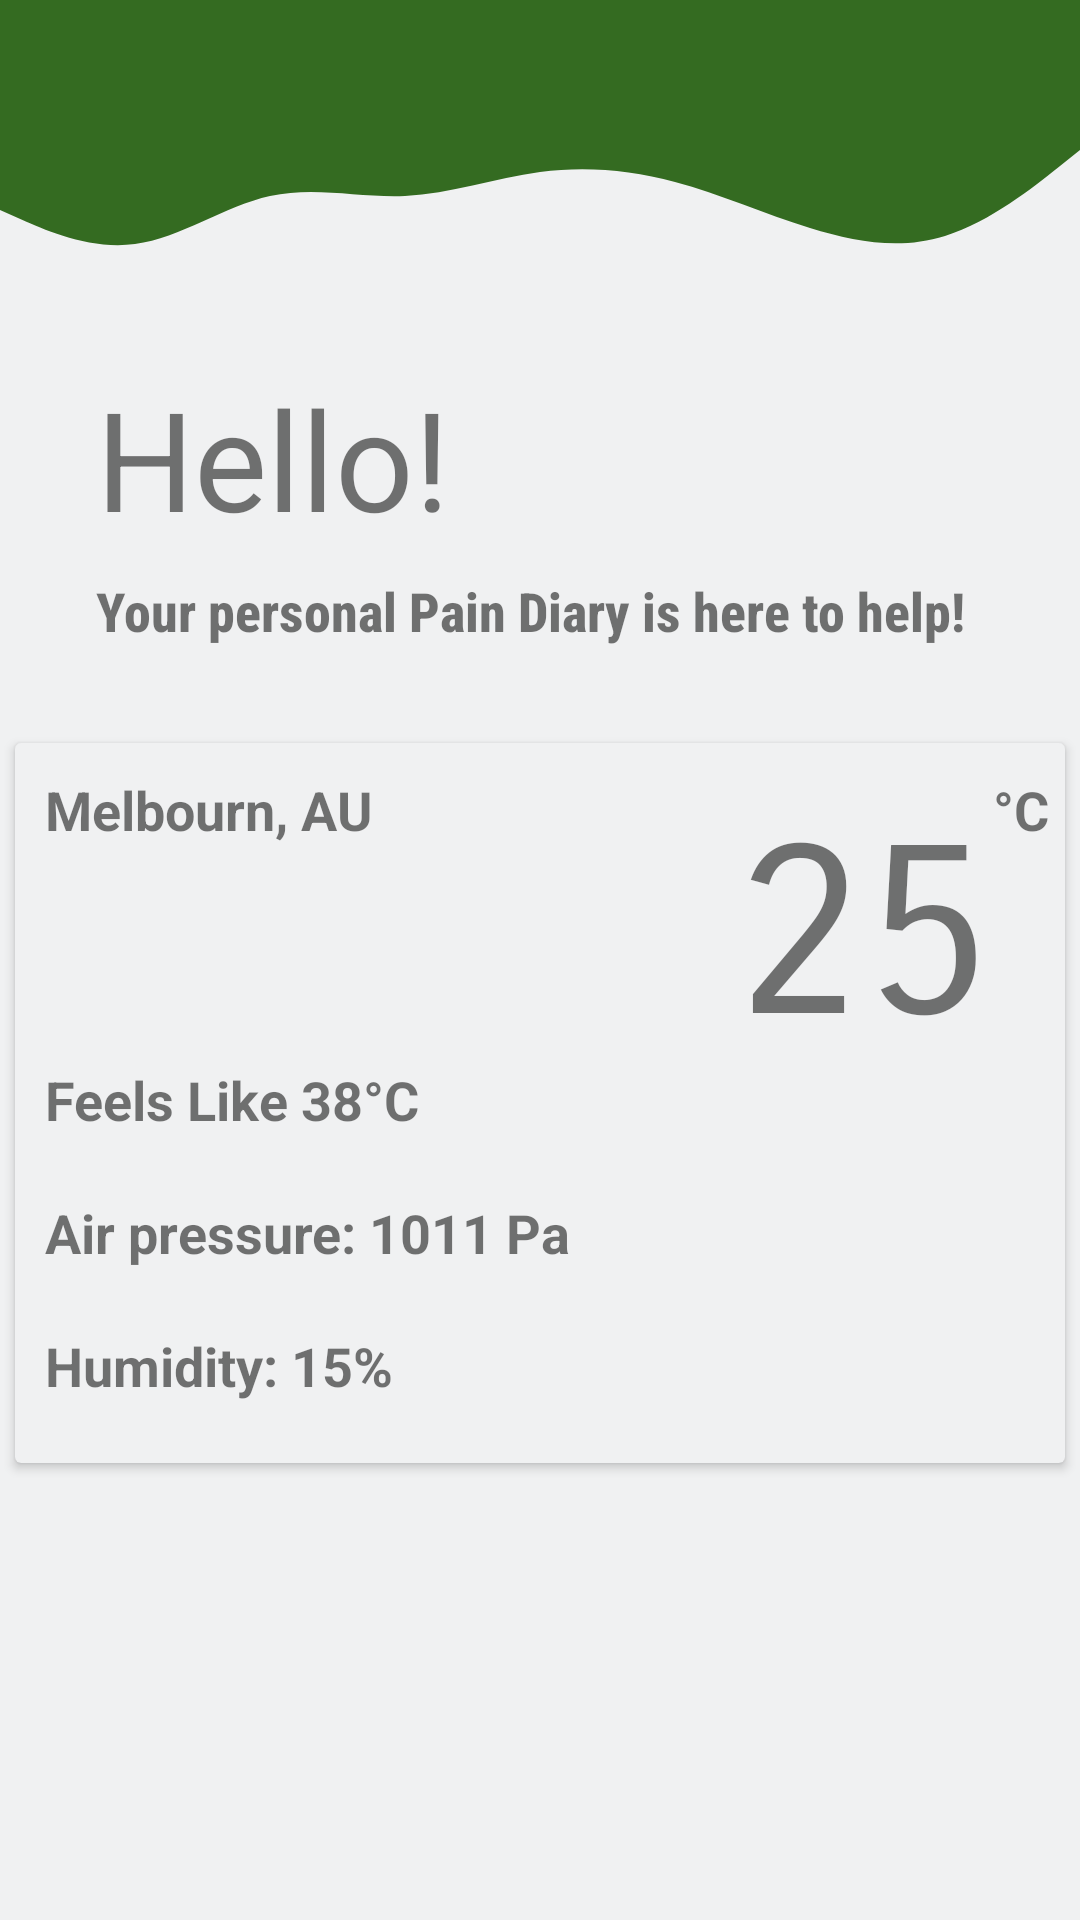

This screen was rendered from an Android layout file. Write that file and the resources it references.
<!-- AndroidManifest.xml: application theme Theme.PersonalisedMobilePainDiary -->
<!-- res/layout/home_fragment.xml -->
<?xml version="1.0" encoding="utf-8"?>
<androidx.constraintlayout.widget.ConstraintLayout xmlns:android="http://schemas.android.com/apk/res/android"
    xmlns:app="http://schemas.android.com/apk/res-auto"
    xmlns:tools="http://schemas.android.com/tools"
    android:layout_width="match_parent"
    android:layout_height="match_parent"
    android:background="@color/grey">


    <View
        android:id="@+id/home_top"
        android:layout_width="wrap_content"
        android:layout_height="50dp"
        android:background="@color/green_1"
        app:layout_constraintEnd_toEndOf="parent"
        app:layout_constraintStart_toStartOf="parent"
        app:layout_constraintTop_toTopOf="parent" />

    <View
        android:id="@+id/home_top_wave"
        android:layout_width="wrap_content"
        android:layout_height="40dp"
        android:background="@drawable/ic_wave_1"
        app:layout_constraintEnd_toEndOf="parent"
        app:layout_constraintStart_toStartOf="parent"
        app:layout_constraintTop_toBottomOf="@+id/home_top" />

    <TextView
        android:id="@+id/greeting"
        android:layout_width="wrap_content"
        android:layout_height="wrap_content"
        android:layout_marginStart="32dp"
        android:layout_marginTop="32dp"
        android:text="Hello!"
        android:textSize="46sp"
        app:layout_constraintEnd_toEndOf="parent"
        app:layout_constraintHorizontal_bias="0.0"
        app:layout_constraintStart_toStartOf="parent"
        app:layout_constraintTop_toBottomOf="@+id/home_top_wave" />

    <TextView
        android:id="@+id/intro"
        android:layout_width="wrap_content"
        android:layout_height="wrap_content"
        android:layout_marginStart="32dp"
        android:layout_marginTop="8dp"
        android:fontFamily="sans-serif-condensed-medium"
        android:text="Your personal Pain Diary is here to help!"
        android:textSize="18sp"
        android:textStyle="bold"
        app:layout_constraintEnd_toEndOf="parent"
        app:layout_constraintHorizontal_bias="0.0"
        app:layout_constraintStart_toStartOf="parent"
        app:layout_constraintTop_toBottomOf="@+id/greeting" />

    <androidx.cardview.widget.CardView
        android:id="@+id/cardView"
        android:layout_width="350dp"
        android:layout_height="240dp"
        android:layout_marginStart="32dp"
        android:layout_marginTop="32dp"
        android:layout_marginEnd="32dp"
        android:backgroundTint="@color/grey"
        app:layout_constraintEnd_toEndOf="parent"
        app:layout_constraintStart_toStartOf="parent"
        app:layout_constraintTop_toBottomOf="@+id/intro">

        <androidx.constraintlayout.widget.ConstraintLayout
            android:id="@+id/weather_widget"
            android:layout_width="match_parent"
            android:layout_height="match_parent">

            <ImageView
                android:id="@+id/weather_icon"
                android:layout_width="45dp"
                android:layout_height="45dp"
                android:layout_marginStart="4dp"
                android:contentDescription="weather icon"
                app:layout_constraintBottom_toTopOf="@+id/feels_like"
                app:layout_constraintEnd_toStartOf="@+id/weather_temp"
                app:layout_constraintHorizontal_bias="0.0"
                app:layout_constraintStart_toStartOf="parent"
                app:layout_constraintTop_toBottomOf="@+id/weather_city"
                app:layout_constraintVertical_bias="0.52"
                app:srcCompat="@drawable/ic_launcher_foreground" />

            <TextView
                android:id="@+id/weather_city"
                android:layout_width="wrap_content"
                android:layout_height="wrap_content"
                android:padding="10dp"
                android:text="Melbourn, AU"
                android:textSize="18sp"
                android:textStyle="bold"
                app:layout_constraintEnd_toEndOf="parent"
                app:layout_constraintHorizontal_bias="0.0"
                app:layout_constraintStart_toStartOf="parent"
                app:layout_constraintTop_toTopOf="parent" />

            <TextView
                android:id="@+id/weather_status"
                android:layout_width="wrap_content"
                android:layout_height="wrap_content"
                android:padding="10dp"
                android:textSize="24sp"
                android:textStyle="bold"
                app:layout_constraintEnd_toEndOf="parent"
                app:layout_constraintHorizontal_bias="0.0"
                app:layout_constraintStart_toEndOf="@+id/weather_icon"
                app:layout_constraintTop_toBottomOf="@+id/weather_city"
                tools:text="Clear" />

            <TextView
                android:id="@+id/weather_temp"
                android:layout_width="wrap_content"
                android:layout_height="wrap_content"
                android:layout_marginTop="16dp"
                android:layout_marginEnd="24dp"
                android:fontFamily="sans-serif-smallcaps"
                android:text="25"
                android:textSize="80sp"
                app:layout_constraintEnd_toEndOf="parent"
                app:layout_constraintHorizontal_bias="1.0"
                app:layout_constraintStart_toStartOf="parent"
                app:layout_constraintTop_toTopOf="parent" />

            <TextView
                android:id="@+id/celciusSymbol"
                android:layout_width="wrap_content"
                android:layout_height="wrap_content"
                android:paddingTop="10dp"
                android:text="°C"
                android:textSize="18sp"
                android:textStyle="bold"
                app:layout_constraintEnd_toEndOf="parent"
                app:layout_constraintHorizontal_bias="0.0"
                app:layout_constraintStart_toEndOf="@+id/weather_temp"
                app:layout_constraintTop_toTopOf="parent" />

            <TextView
                android:id="@+id/feels_like"
                android:layout_width="wrap_content"
                android:layout_height="wrap_content"
                android:padding="10dp"
                android:text="Feels Like 38°C"
                android:textSize="18sp"
                android:textStyle="bold"
                app:layout_constraintEnd_toEndOf="parent"
                app:layout_constraintHorizontal_bias="0.0"
                app:layout_constraintStart_toStartOf="parent"
                app:layout_constraintTop_toBottomOf="@+id/weather_status" />

            <TextView
                android:id="@+id/weather_pres"
                android:layout_width="wrap_content"
                android:layout_height="wrap_content"
                android:padding="10dp"
                android:text="Air pressure: 1011 Pa"
                android:textSize="18sp"
                android:textStyle="bold"
                app:layout_constraintEnd_toEndOf="parent"
                app:layout_constraintHorizontal_bias="0.0"
                app:layout_constraintStart_toStartOf="parent"
                app:layout_constraintTop_toBottomOf="@+id/feels_like" />

            <TextView
                android:id="@+id/humidity"
                android:layout_width="wrap_content"
                android:layout_height="wrap_content"
                android:padding="10dp"
                android:text="Humidity: 15%"
                android:textSize="18sp"
                android:textStyle="bold"
                app:layout_constraintEnd_toEndOf="parent"
                app:layout_constraintHorizontal_bias="0.0"
                app:layout_constraintStart_toStartOf="parent"
                app:layout_constraintTop_toBottomOf="@+id/weather_pres" />
        </androidx.constraintlayout.widget.ConstraintLayout>
    </androidx.cardview.widget.CardView>

</androidx.constraintlayout.widget.ConstraintLayout>
<!-- resources referenced by this layout -->
<resources>
  <color name="green_1">#346b21</color>
  <color name="grey">#f0f1f2</color>
  <!-- drawable ic_wave_1 (drawable) -->
  <vector xmlns:android="http://schemas.android.com/apk/res/android"
      android:width="1440dp"
      android:height="320dp"
      android:viewportWidth="1440"
      android:viewportHeight="320">
    <path
        android:pathData="M0,160L30,186.7C60,213 120,267 180,250.7C240,235 300,149 360,122.7C420,96 480,128 540,122.7C600,117 660,75 720,58.7C780,43 840,53 900,85.3C960,117 1020,171 1080,208C1140,245 1200,267 1260,229.3C1320,192 1380,96 1410,48L1440,0L1440,0L1410,0C1380,0 1320,0 1260,0C1200,0 1140,0 1080,0C1020,0 960,0 900,0C840,0 780,0 720,0C660,0 600,0 540,0C480,0 420,0 360,0C300,0 240,0 180,0C120,0 60,0 30,0L0,0Z"
        android:fillColor="#346b21"/>
  </vector>
  <style name="Theme.PersonalisedMobilePainDiary" parent="Theme.MaterialComponents.DayNight.DarkActionBar">
          
          <item name="colorPrimary">@color/green_1</item>
          <item name="colorPrimaryVariant">@color/green_2</item>
          <item name="colorOnPrimary">#f0f1f2</item>
          
          <item name="colorSecondary">@color/green_2</item>
          <item name="colorSecondaryVariant">@color/green_3</item>
          <item name="colorOnSecondary">@color/black</item>
          
          <item name="android:statusBarColor" tools:targetApi="l">?attr/colorPrimary</item>
          
      </style>
  <color name="green_2">#94d137</color>
  <color name="green_3">#b3e46e</color>
  <color name="black">#FF000000</color>
</resources>
